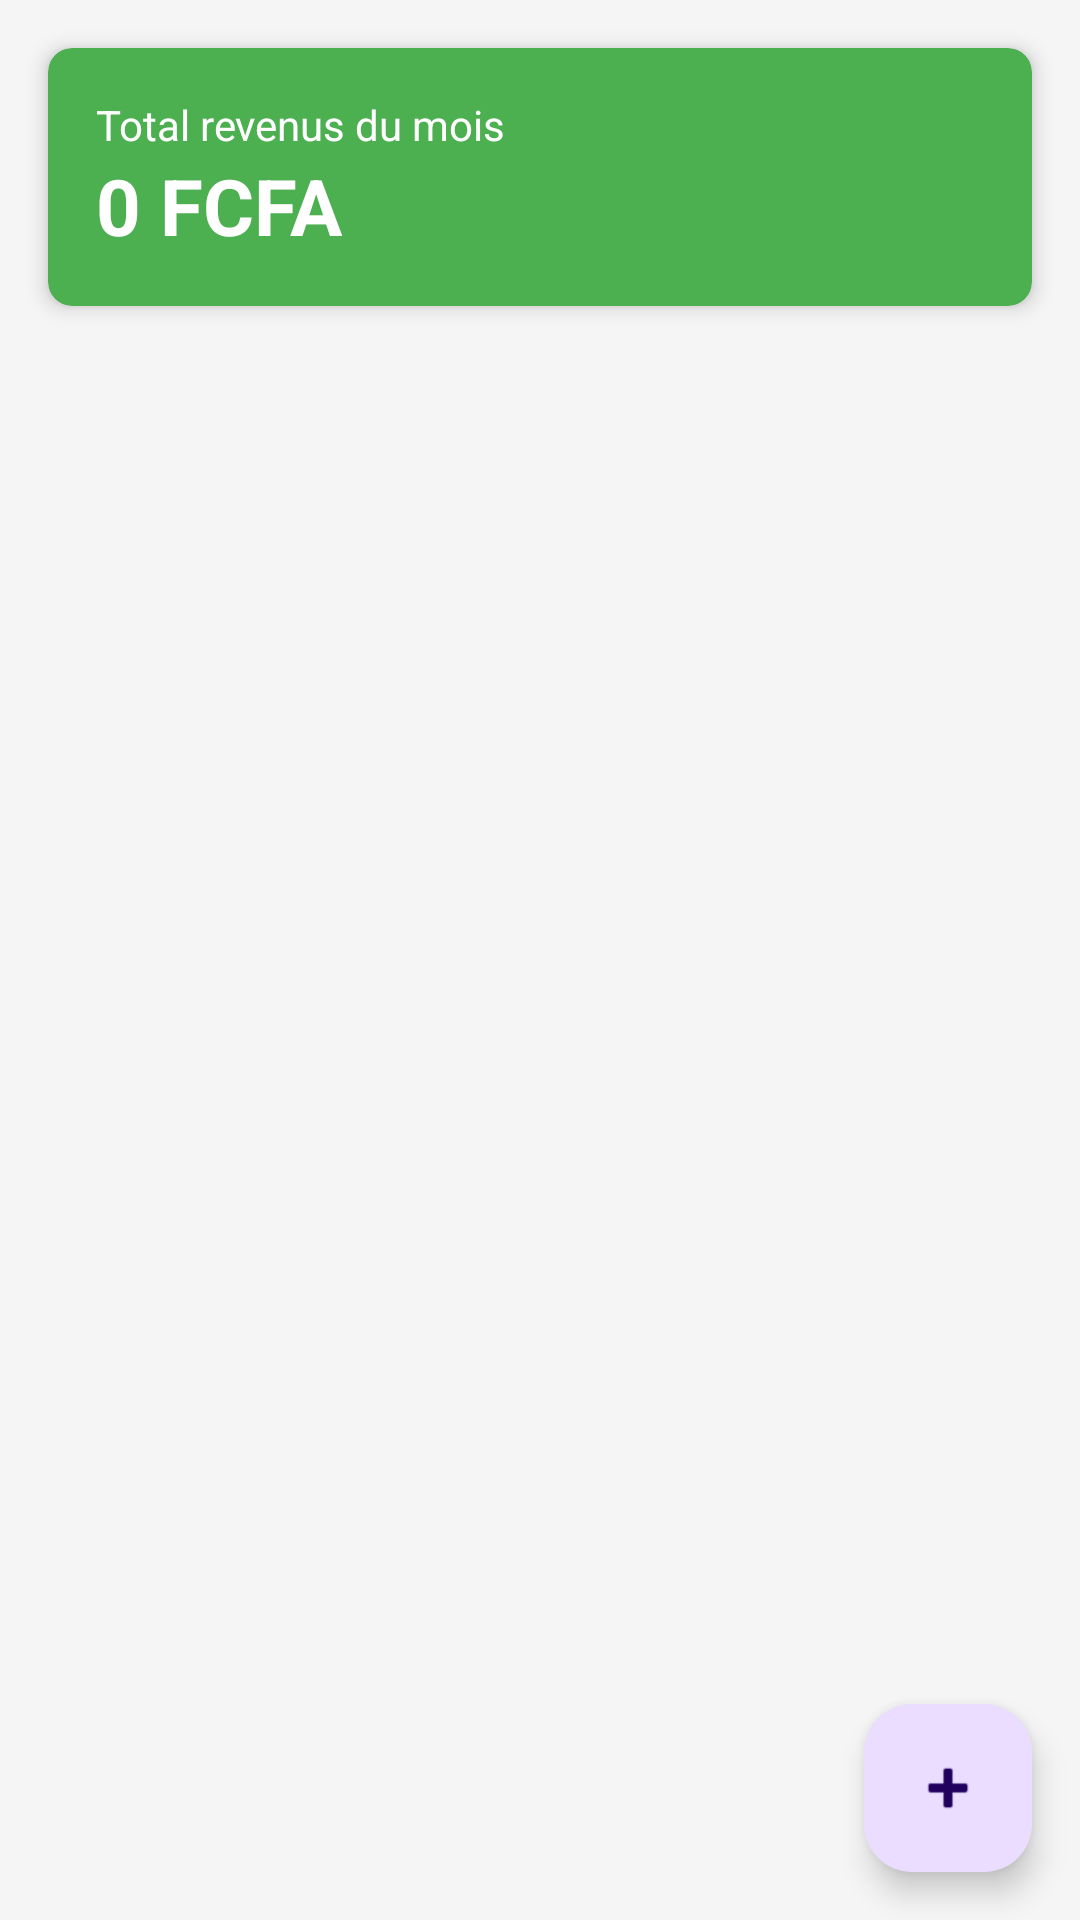

Here is an Android app screen rendered from its layout file. Give the layout XML and the strings, colors and styles it references.
<!-- AndroidManifest.xml: application theme Theme.DeveloppementMobile -->
<!-- res/layout/fragment_revenus.xml -->
<?xml version="1.0" encoding="utf-8"?>
<androidx.coordinatorlayout.widget.CoordinatorLayout
    xmlns:android="http://schemas.android.com/apk/res/android"
    xmlns:app="http://schemas.android.com/apk/res-auto"
    android:layout_width="match_parent"
    android:layout_height="match_parent"
    android:background="#F5F5F5">

    <LinearLayout
        android:layout_width="match_parent"
        android:layout_height="match_parent"
        android:orientation="vertical"
        android:padding="8dp">

        
        <androidx.cardview.widget.CardView
            android:layout_width="match_parent"
            android:layout_height="wrap_content"
            android:layout_margin="8dp"
            app:cardElevation="4dp"
            app:cardCornerRadius="8dp"
            app:cardBackgroundColor="#4CAF50">

            <LinearLayout
                android:layout_width="match_parent"
                android:layout_height="wrap_content"
                android:orientation="vertical"
                android:padding="16dp">

                
                <TextView
                    android:layout_width="wrap_content"
                    android:layout_height="wrap_content"
                    android:text="Total revenus du mois"
                    android:textColor="#FFFFFF"
                    android:textSize="14sp"/>

                
                <TextView
                    android:id="@+id/tvTotalMois"
                    android:layout_width="wrap_content"
                    android:layout_height="wrap_content"
                    android:text="0 FCFA"
                    android:textColor="#FFFFFF"
                    android:textSize="26sp"
                    android:textStyle="bold"/>

            </LinearLayout>
        </androidx.cardview.widget.CardView>

        
        <androidx.recyclerview.widget.RecyclerView
            android:id="@+id/recyclerViewRevenus"
            android:layout_width="match_parent"
            android:layout_height="0dp"
            android:layout_weight="1"
            android:clipToPadding="false"
            android:paddingBottom="80dp"/>

        
        <TextView
            android:id="@+id/tvListeVide"
            android:layout_width="match_parent"
            android:layout_height="wrap_content"
            android:text="Aucun revenu enregistré"
            android:textAlignment="center"
            android:textSize="16sp"
            android:textColor="#888888"
            android:padding="32dp"
            android:visibility="gone"/>

    </LinearLayout>

    
    <com.google.android.material.floatingactionbutton.FloatingActionButton
        android:id="@+id/fabAjouterRevenu"
        android:layout_width="wrap_content"
        android:layout_height="wrap_content"
        android:layout_gravity="bottom|end"
        android:layout_margin="16dp"
        android:contentDescription="Ajouter un revenu"
        app:srcCompat="@android:drawable/ic_input_add"/>

</androidx.coordinatorlayout.widget.CoordinatorLayout>
<!-- resources referenced by this layout -->
<resources>
  <style name="Theme.DeveloppementMobile" parent="Base.Theme.DeveloppementMobile" />
  <style name="Base.Theme.DeveloppementMobile" parent="Theme.Material3.DayNight.NoActionBar">
          
          
      </style>
</resources>
